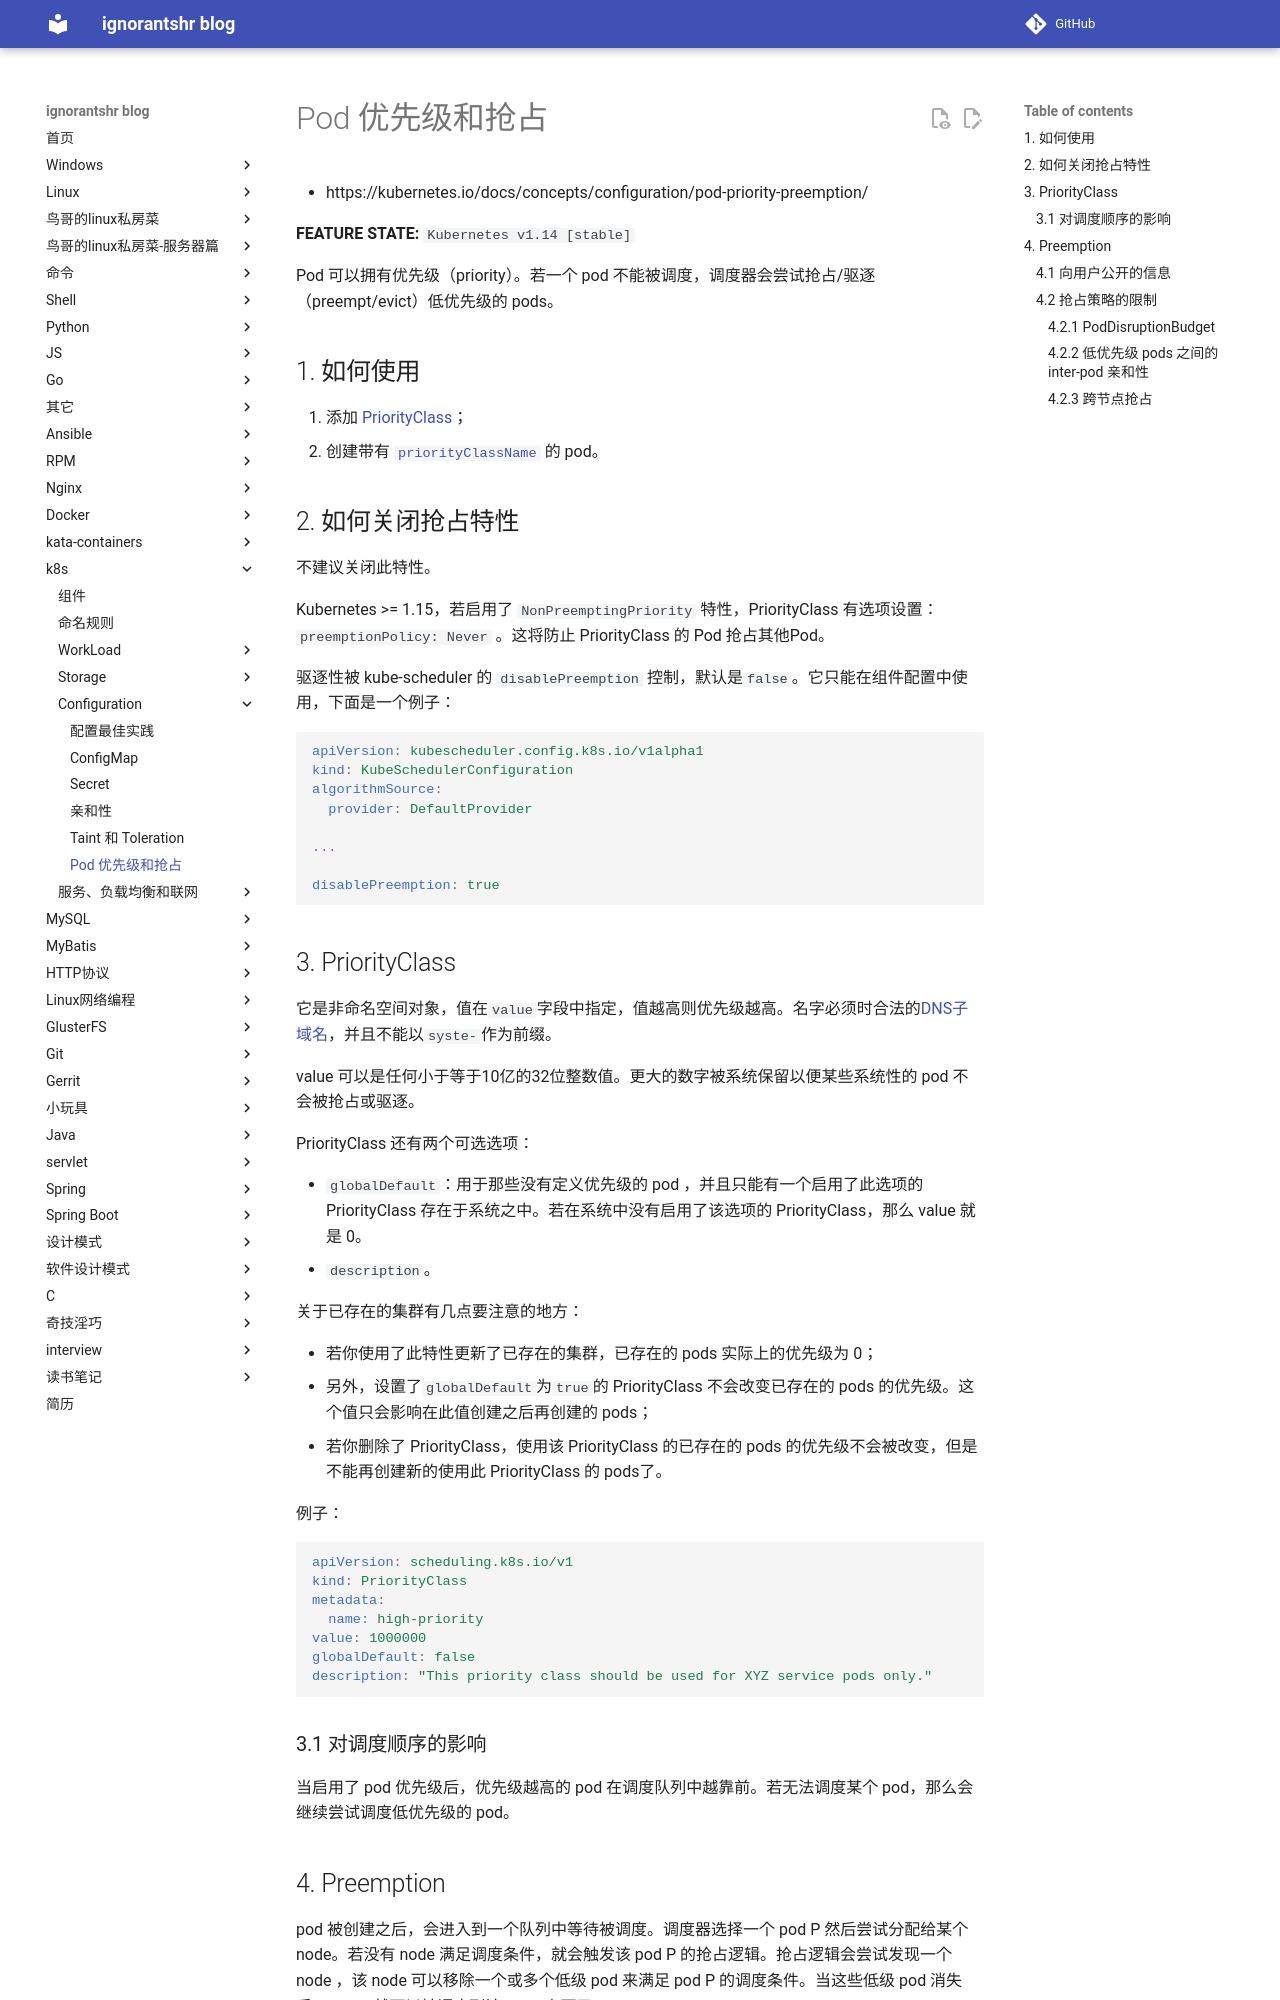

repository: ignorantshr/person-blog · page: k8s/configuration/Pod 优先级和抢占/index.html · generator: mkdocs

- https://kubernetes.io/docs/concepts/configuration/pod-priority-preemption/

**FEATURE STATE:** `Kubernetes v1.14 [stable]`

Pod 可以拥有优先级（priority）。若一个 pod 不能被调度，调度器会尝试抢占/驱逐（preempt/evict）低优先级的 pods。

## 如何使用

1. 添加 [PriorityClass](#priorityclass)；
2. 创建带有 [`priorityClassName`](https://kubernetes.io/docs/concepts/configuration/pod-priority-preemption/#pod-priority) 的 pod。

## 如何关闭抢占特性

不建议关闭此特性。

Kubernetes >= 1.15，若启用了 `NonPreemptingPriority` 特性，PriorityClass 有选项设置：`preemptionPolicy: Never` 。这将防止 PriorityClass 的 Pod 抢占其他Pod。

驱逐性被 kube-scheduler 的  `disablePreemption` 控制，默认是`false`。它只能在组件配置中使用，下面是一个例子：

```yaml
apiVersion: kubescheduler.config.k8s.io/v1alpha1
kind: KubeSchedulerConfiguration
algorithmSource:
  provider: DefaultProvider

...

disablePreemption: true
```

## PriorityClass

它是非命名空间对象，值在`value`字段中指定，值越高则优先级越高。名字必须时合法的[DNS子域名](../../命名规则/#1-dns-dns-subdomain-names)，并且不能以`syste-`作为前缀。

value 可以是任何小于等于10亿的32位整数值。更大的数字被系统保留以便某些系统性的 pod 不会被抢占或驱逐。

PriorityClass 还有两个可选选项：

- `globalDefault`：用于那些没有定义优先级的 pod ，并且只能有一个启用了此选项的 PriorityClass 存在于系统之中。若在系统中没有启用了该选项的 PriorityClass，那么 value 就是 0。
- `description`。

关于已存在的集群有几点要注意的地方：

- 若你使用了此特性更新了已存在的集群，已存在的 pods 实际上的优先级为 0；
- 另外，设置了`globalDefault`为`true`的 PriorityClass 不会改变已存在的 pods 的优先级。这个值只会影响在此值创建之后再创建的 pods；
- 若你删除了 PriorityClass，使用该 PriorityClass 的已存在的 pods 的优先级不会被改变，但是不能再创建新的使用此 PriorityClass 的 pods了。

例子：

```yaml
apiVersion: scheduling.k8s.io/v1
kind: PriorityClass
metadata:
  name: high-priority
value: 1000000
globalDefault: false
description: "This priority class should be used for XYZ service pods only."
```

### 对调度顺序的影响

当启用了 pod 优先级后，优先级越高的 pod 在调度队列中越靠前。若无法调度某个 pod，那么会继续尝试调度低优先级的 pod。
